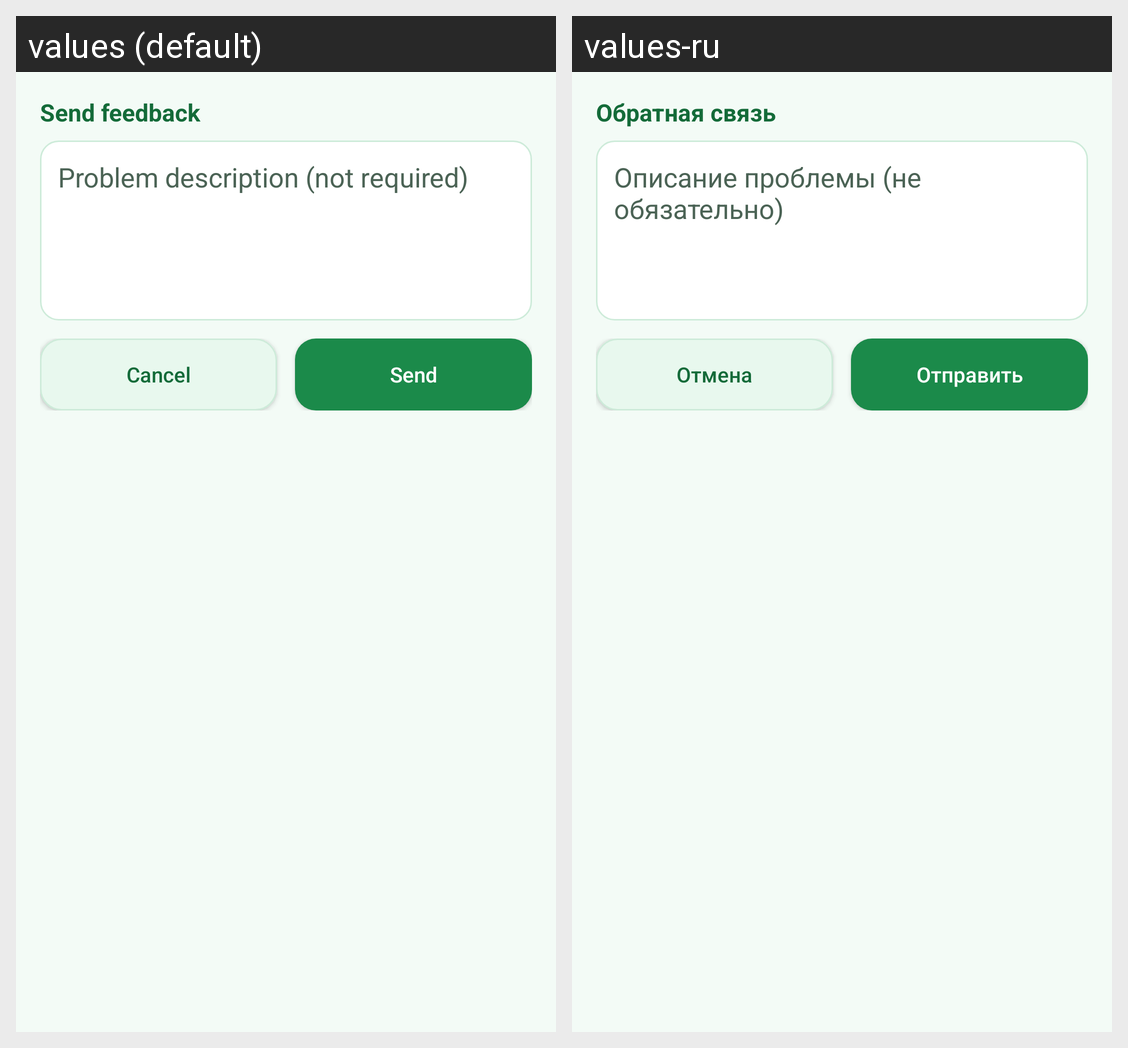

The same Android screen rendered under two of its app's locales, left to right. List the strings drawn on it with the default value and each locale's translation.
Android screen res/layout/feedback_activity.xml rendered under 2 locales, left to right: values (default), values-ru. Device: Nexus 5 (rendered at 1080×1920; each locale shown at half size, 540×960, under a caption strip naming it); theme AppBaseTheme.
Strings drawn on this screen, with the default value and each locale's value (text and hints the layout hard-codes, and strings that could not be matched under every locale, appear in the picture but are not listed):

feedback_title
  values: Send feedback
  values-ru: Обратная связь

feedback_description
  values: Problem description (not required)
  values-ru: Описание проблемы (не обязательно)

cancel
  values: Cancel
  values-ru: Отмена

send
  values: Send
  values-ru: Отправить
